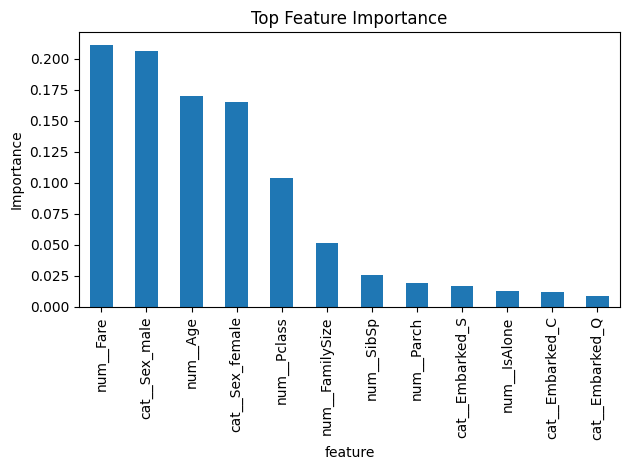

The table this chart was drawn from, first rows:
feature, importance
num__Fare, 0.2106
cat__Sex_male, 0.2059
num__Age, 0.1694
cat__Sex_female, 0.1647
num__Pclass, 0.104
num__FamilySize, 0.051
num__SibSp, 0.02517
num__Parch, 0.01933
cat__Embarked_S, 0.01659
num__IsAlone, 0.01218
cat__Embarked_C, 0.01214
cat__Embarked_Q, 0.008886
